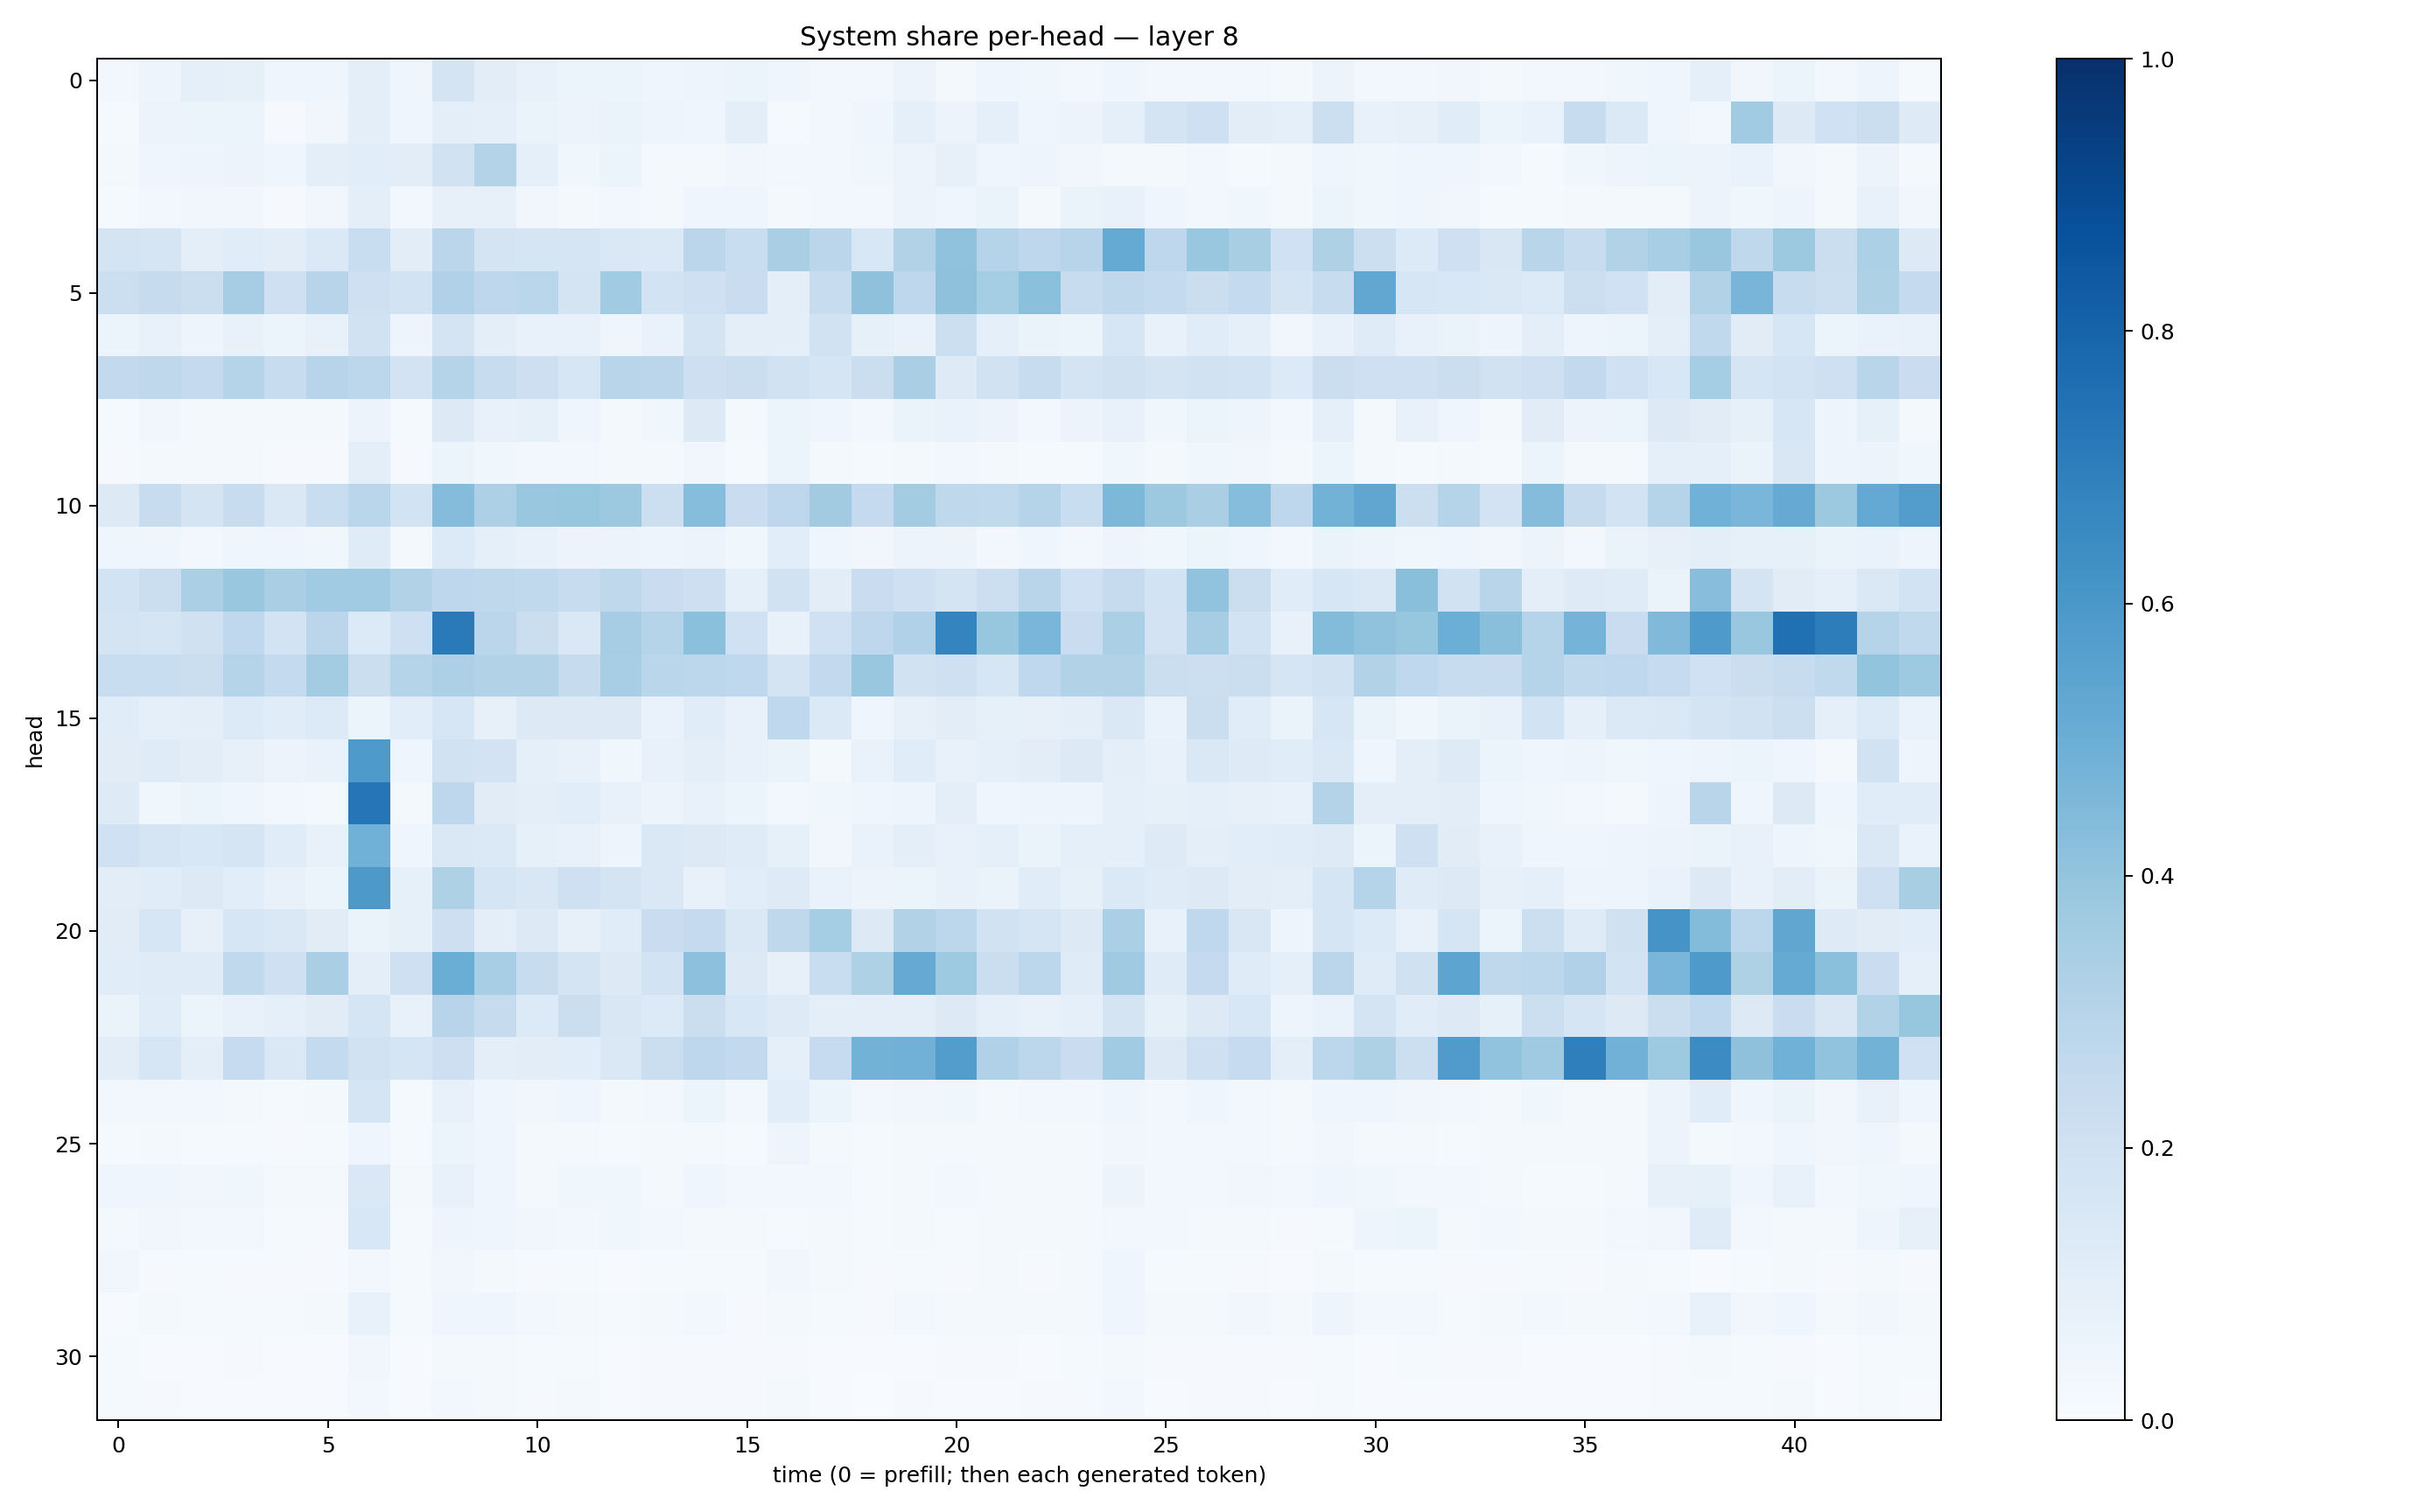

Values plotted in this chart, from the file beside it:
0.027218966, 0.049837183, 0.089091145, 0.08330608, 0.04597329, 0.03922032, 0.09658492, 0.041993216, 0.17250922, 0.10196519, 0.071499184, 0.05872772, 0.059351675, 0.041018512, 0.047568288, 0.05104487, 0.04526287, 0.0279909, 0.026635524, 0.056445148, 0.021984298, 0.04588138, 0.03663044, 0.02673295
0.01318, 0.05615, 0.05866, 0.0529, 0.01014, 0.03457, 0.09969, 0.04186, 0.09629, 0.09138, 0.06357, 0.05553, 0.0633, 0.05051, 0.04226, 0.09802, 0.01274, 0.0292, 0.04259, 0.09352, 0.05479, 0.08712, 0.04092, 0.05849
0.01733, 0.04455, 0.0476, 0.05542, 0.04406, 0.1014, 0.1058, 0.1037, 0.1948, 0.3081, 0.09263, 0.03706, 0.05198, 0.0217, 0.01843, 0.03137, 0.02841, 0.02539, 0.03559, 0.05733, 0.07815, 0.04104, 0.04983, 0.03363
0.01172, 0.02382, 0.03409, 0.03344, 0.009998, 0.03136, 0.09383, 0.03041, 0.08056, 0.08067, 0.03413, 0.0231, 0.02724, 0.02186, 0.03989, 0.04574, 0.02302, 0.02488, 0.02933, 0.05663, 0.04516, 0.06252, 0.01621, 0.06431
0.1769, 0.1705, 0.1002, 0.1148, 0.1037, 0.1373, 0.2337, 0.1046, 0.2847, 0.1791, 0.1655, 0.1699, 0.1423, 0.1381, 0.2823, 0.2332, 0.3381, 0.2819, 0.1545, 0.3158, 0.4078, 0.2978, 0.2751, 0.2959
0.2173, 0.2434, 0.2228, 0.3513, 0.2095, 0.2937, 0.204, 0.1871, 0.319, 0.2767, 0.2854, 0.1751, 0.366, 0.185, 0.2102, 0.2267, 0.09589, 0.2363, 0.4116, 0.2751, 0.4115, 0.3546, 0.4217, 0.2363
0.061, 0.07187, 0.04815, 0.07173, 0.06156, 0.07662, 0.1912, 0.05049, 0.1731, 0.09673, 0.07653, 0.07127, 0.04498, 0.06793, 0.1767, 0.09961, 0.09527, 0.1894, 0.08232, 0.06685, 0.2177, 0.09225, 0.06607, 0.05864
0.2591, 0.2695, 0.2524, 0.3031, 0.2388, 0.294, 0.2783, 0.1809, 0.2974, 0.2345, 0.212, 0.157, 0.2901, 0.2843, 0.2126, 0.2209, 0.1882, 0.1656, 0.2232, 0.336, 0.1246, 0.1938, 0.2387, 0.1752
0.01434, 0.03259, 0.01904, 0.02192, 0.01825, 0.01972, 0.05738, 0.01449, 0.1298, 0.07237, 0.08341, 0.04582, 0.01772, 0.03576, 0.1259, 0.02233, 0.05423, 0.03914, 0.02583, 0.06615, 0.06795, 0.05575, 0.03103, 0.05669
0.01002, 0.01754, 0.01677, 0.01745, 0.01146, 0.01098, 0.09632, 0.009477, 0.06166, 0.03602, 0.02453, 0.02783, 0.0169, 0.01922, 0.03413, 0.0142, 0.05284, 0.02132, 0.01271, 0.0225, 0.02835, 0.01896, 0.01468, 0.01493
0.1326, 0.2351, 0.1796, 0.2356, 0.1448, 0.2343, 0.287, 0.1837, 0.4361, 0.3244, 0.3877, 0.3916, 0.3784, 0.217, 0.4323, 0.2302, 0.2749, 0.3611, 0.2506, 0.3568, 0.2717, 0.2633, 0.3032, 0.2319
0.04529, 0.04248, 0.03086, 0.04041, 0.0441, 0.03862, 0.1208, 0.02239, 0.1347, 0.08623, 0.07521, 0.05734, 0.05582, 0.04881, 0.05657, 0.0375, 0.1075, 0.04451, 0.03377, 0.05573, 0.05679, 0.02826, 0.04104, 0.0311
0.1855, 0.225, 0.3331, 0.3855, 0.3367, 0.3645, 0.3664, 0.31, 0.2758, 0.2709, 0.2626, 0.2394, 0.273, 0.2278, 0.2123, 0.09153, 0.1951, 0.1024, 0.2294, 0.2065, 0.1742, 0.2186, 0.29, 0.2013
0.1793, 0.1648, 0.1969, 0.2671, 0.181, 0.2831, 0.1362, 0.2046, 0.7128, 0.2836, 0.2263, 0.1433, 0.3485, 0.3036, 0.4187, 0.2006, 0.072, 0.2001, 0.2762, 0.3186, 0.6743, 0.3921, 0.4633, 0.2283
0.2317, 0.2343, 0.2259, 0.3041, 0.2576, 0.3593, 0.2226, 0.2981, 0.3245, 0.3132, 0.311, 0.2455, 0.3475, 0.2863, 0.2803, 0.269, 0.1741, 0.2597, 0.3894, 0.1952, 0.2054, 0.1639, 0.2658, 0.3143
0.1169, 0.09105, 0.09584, 0.1344, 0.1155, 0.134, 0.05971, 0.1067, 0.1595, 0.07886, 0.1258, 0.1255, 0.1326, 0.06752, 0.1153, 0.07181, 0.2681, 0.1376, 0.04528, 0.08066, 0.1022, 0.08223, 0.07906, 0.09579
0.1115, 0.1176, 0.1026, 0.07877, 0.05656, 0.0695, 0.5869, 0.04474, 0.1953, 0.18, 0.08746, 0.07505, 0.03679, 0.07555, 0.1014, 0.07367, 0.06592, 0.02287, 0.06872, 0.1146, 0.07468, 0.09195, 0.1037, 0.131
0.1248, 0.03609, 0.06108, 0.04301, 0.0263, 0.01957, 0.7331, 0.02008, 0.2736, 0.1101, 0.0942, 0.1082, 0.07453, 0.05716, 0.07561, 0.06015, 0.02402, 0.03761, 0.04397, 0.05008, 0.09867, 0.04301, 0.04846, 0.04983
0.2026, 0.1674, 0.1556, 0.1658, 0.1171, 0.0758, 0.485, 0.04422, 0.1409, 0.1393, 0.08293, 0.07351, 0.04775, 0.1424, 0.1303, 0.1201, 0.08433, 0.03345, 0.06887, 0.0991, 0.07372, 0.08635, 0.06393, 0.09247
0.1036, 0.1157, 0.1277, 0.1066, 0.07477, 0.06226, 0.5918, 0.08289, 0.322, 0.1646, 0.1488, 0.2101, 0.1738, 0.1425, 0.0742, 0.1083, 0.1249, 0.0683, 0.05719, 0.05288, 0.07784, 0.06535, 0.1153, 0.08215
0.1115, 0.1634, 0.07971, 0.1589, 0.1452, 0.1101, 0.06633, 0.08376, 0.2117, 0.09622, 0.127, 0.08107, 0.1171, 0.2284, 0.2504, 0.1462, 0.2706, 0.3539, 0.1289, 0.3105, 0.2808, 0.1898, 0.1651, 0.132
0.1156, 0.1195, 0.1207, 0.2625, 0.2047, 0.3363, 0.09443, 0.2106, 0.5028, 0.3444, 0.2375, 0.1796, 0.128, 0.1869, 0.4173, 0.1272, 0.07995, 0.2336, 0.3217, 0.5124, 0.372, 0.2234, 0.2779, 0.1184
0.06486, 0.1154, 0.05255, 0.07327, 0.09092, 0.1121, 0.1678, 0.07182, 0.2947, 0.2431, 0.1338, 0.2248, 0.1515, 0.1354, 0.2217, 0.1527, 0.1219, 0.09569, 0.09647, 0.1011, 0.1259, 0.08606, 0.07715, 0.09209
0.1044, 0.164, 0.09661, 0.2483, 0.1445, 0.2553, 0.1905, 0.1675, 0.2124, 0.09483, 0.1027, 0.1085, 0.1438, 0.2219, 0.2769, 0.2588, 0.09065, 0.25, 0.4798, 0.4806, 0.571, 0.317, 0.2809, 0.2283
0.02373, 0.02902, 0.02837, 0.01831, 0.01484, 0.01617, 0.1701, 0.01482, 0.07033, 0.04454, 0.03186, 0.04453, 0.01873, 0.02922, 0.05149, 0.03022, 0.108, 0.05094, 0.0253, 0.03355, 0.03782, 0.02203, 0.02356, 0.02579
0.01466, 0.02181, 0.01343, 0.01422, 0.01042, 0.01481, 0.04058, 0.01374, 0.0623, 0.04106, 0.01918, 0.01682, 0.01245, 0.0217, 0.01964, 0.01251, 0.04752, 0.01893, 0.01372, 0.02019, 0.01957, 0.01727, 0.02049, 0.01953
0.04607, 0.04251, 0.03211, 0.03518, 0.01592, 0.02008, 0.1473, 0.01829, 0.07542, 0.04683, 0.02092, 0.03532, 0.03674, 0.02292, 0.04166, 0.02372, 0.02811, 0.0292, 0.01558, 0.01853, 0.02391, 0.01616, 0.01608, 0.01778
0.02045, 0.03191, 0.02416, 0.02416, 0.01386, 0.0102, 0.1545, 0.01309, 0.04725, 0.04676, 0.03149, 0.0306, 0.03797, 0.02653, 0.01674, 0.02339, 0.01488, 0.01793, 0.01545, 0.01916, 0.01438, 0.02275, 0.01766, 0.02126
0.03172, 0.01067, 0.01206, 0.01025, 0.008601, 0.008815, 0.02796, 0.012, 0.03505, 0.02163, 0.01127, 0.01204, 0.007711, 0.01361, 0.0125, 0.0118, 0.03341, 0.01806, 0.008154, 0.01258, 0.01128, 0.01712, 0.0111, 0.01806
0.006765, 0.02136, 0.01299, 0.01354, 0.01222, 0.01612, 0.07584, 0.0146, 0.04165, 0.03958, 0.0242, 0.01745, 0.01284, 0.02025, 0.02592, 0.01093, 0.01893, 0.01199, 0.01032, 0.02702, 0.01947, 0.02051, 0.01756, 0.01718
0.01196, 0.007593, 0.00733, 0.008526, 0.004186, 0.004863, 0.03328, 0.004457, 0.02203, 0.01676, 0.01226, 0.01318, 0.00575, 0.00912, 0.008314, 0.007939, 0.01115, 0.005552, 0.005892, 0.007761, 0.008298, 0.008774, 0.006132, 0.01204
0.01324, 0.009419, 0.007381, 0.005311, 0.00435, 0.004893, 0.02918, 0.005617, 0.02874, 0.01599, 0.009059, 0.02033, 0.004037, 0.009251, 0.01138, 0.009588, 0.01906, 0.005003, 0.003157, 0.01117, 0.00693, 0.006153, 0.008992, 0.01106
